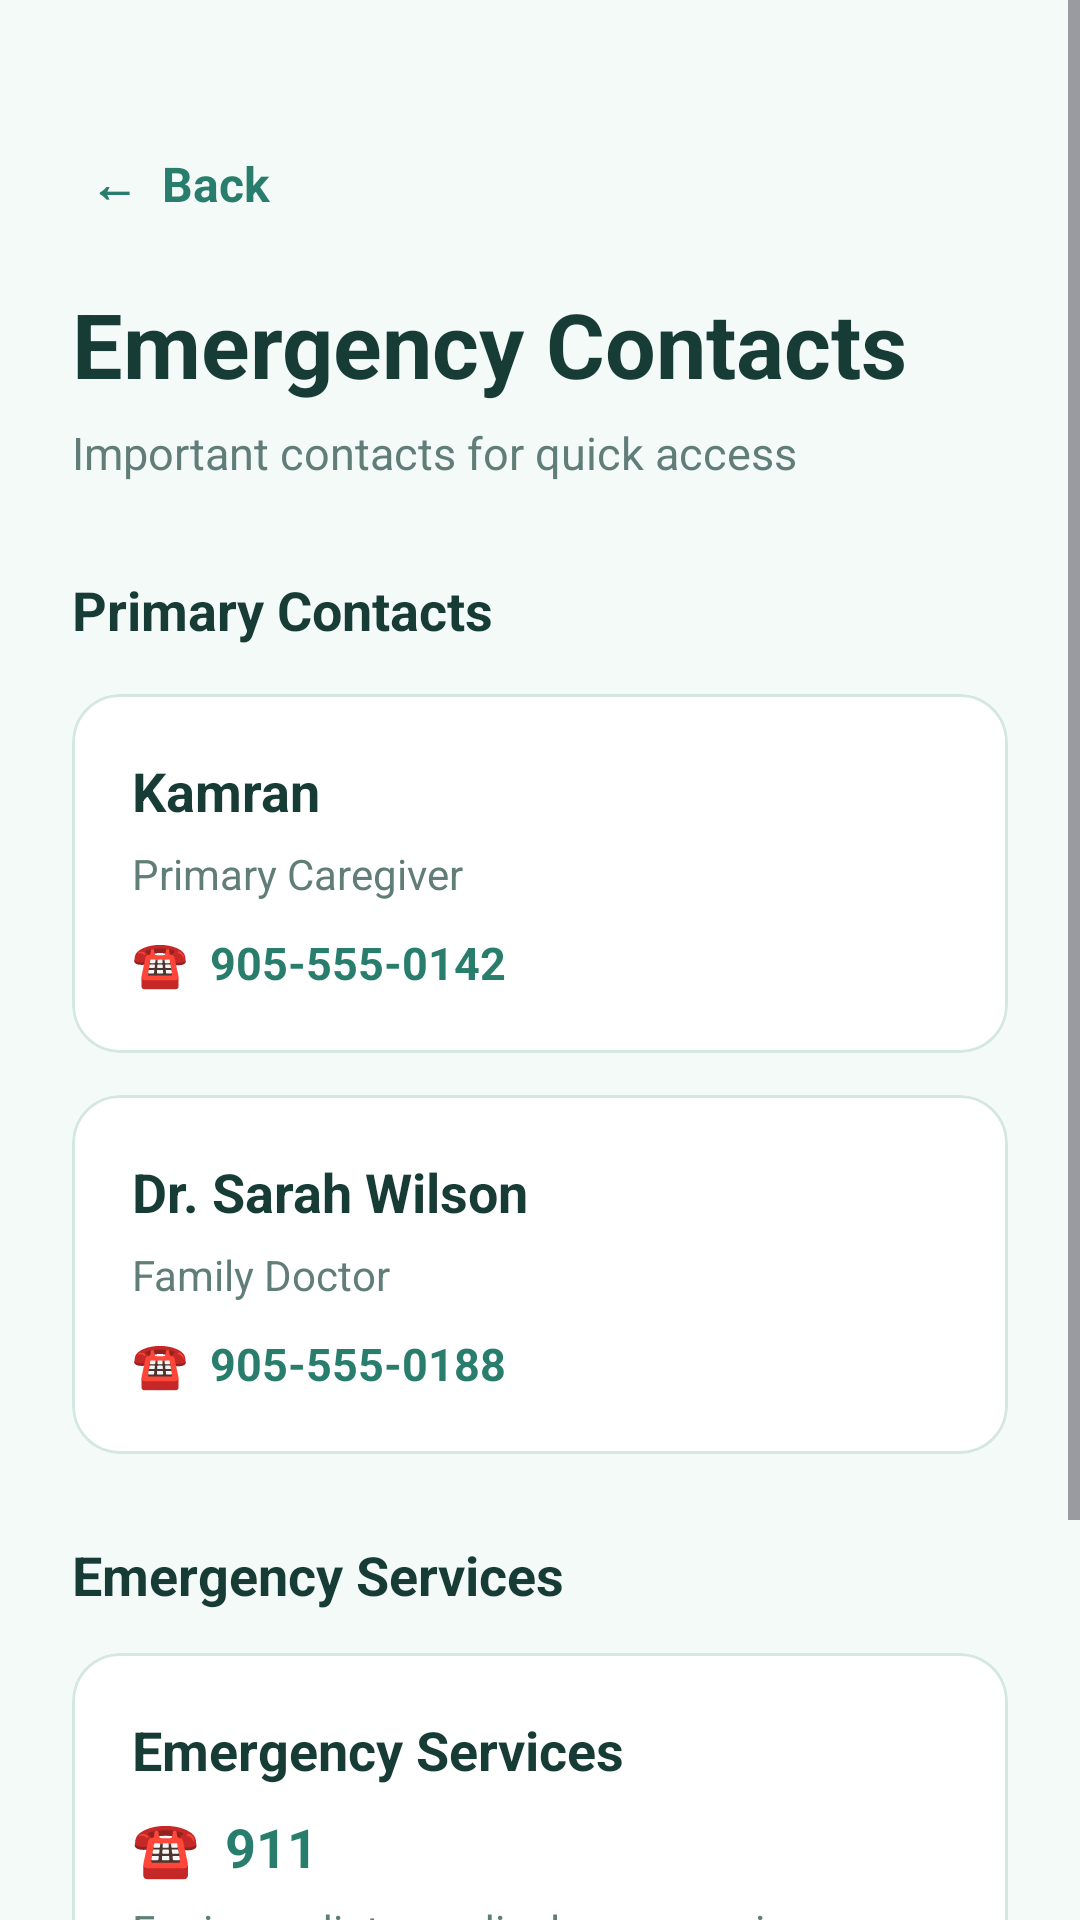

Write the Android layout XML for this screen, with the resource values it uses.
<!-- AndroidManifest.xml: application theme Theme.CareCircle -->
<!-- res/layout/activity_emergency_contacts.xml -->
<?xml version="1.0" encoding="utf-8"?>
<ScrollView
    xmlns:android="http://schemas.android.com/apk/res/android"
    xmlns:app="http://schemas.android.com/apk/res-auto"
    android:layout_width="match_parent"
    android:layout_height="match_parent"
    android:background="#F4FAF8"
    android:fillViewport="true">

    <LinearLayout
        android:layout_width="match_parent"
        android:layout_height="wrap_content"
        android:orientation="vertical"
        android:padding="24dp">

        <TextView
            android:id="@+id/btnBack"
            android:layout_width="wrap_content"
            android:layout_height="wrap_content"
            android:layout_marginTop="20dp"
            android:padding="6dp"
            android:text="←  Back"
            android:textColor="#287D6C"
            android:textSize="16sp"
            android:textStyle="bold" />

        <TextView
            android:layout_width="wrap_content"
            android:layout_height="wrap_content"
            android:layout_marginTop="16dp"
            android:text="Emergency Contacts"
            android:textColor="#173B35"
            android:textSize="30sp"
            android:textStyle="bold" />

        <TextView
            android:layout_width="wrap_content"
            android:layout_height="wrap_content"
            android:layout_marginTop="6dp"
            android:text="Important contacts for quick access"
            android:textColor="#607D78"
            android:textSize="15sp" />

        <TextView
            android:layout_width="wrap_content"
            android:layout_height="wrap_content"
            android:layout_marginTop="30dp"
            android:text="Primary Contacts"
            android:textColor="#173B35"
            android:textSize="18sp"
            android:textStyle="bold" />

        
        <com.google.android.material.card.MaterialCardView
            android:layout_width="match_parent"
            android:layout_height="wrap_content"
            android:layout_marginTop="16dp"
            app:cardBackgroundColor="#FFFFFF"
            app:cardCornerRadius="16dp"
            app:cardElevation="0dp"
            app:strokeColor="#D5E7E2"
            app:strokeWidth="1dp">

            <LinearLayout
                android:layout_width="match_parent"
                android:layout_height="wrap_content"
                android:orientation="vertical"
                android:padding="20dp">

                <TextView
                    android:layout_width="wrap_content"
                    android:layout_height="wrap_content"
                    android:text="Kamran"
                    android:textColor="#173B35"
                    android:textSize="18sp"
                    android:textStyle="bold" />

                <TextView
                    android:layout_width="wrap_content"
                    android:layout_height="wrap_content"
                    android:layout_marginTop="6dp"
                    android:text="Primary Caregiver"
                    android:textColor="#607D78"
                    android:textSize="14sp" />

                <TextView
                    android:layout_width="wrap_content"
                    android:layout_height="wrap_content"
                    android:layout_marginTop="10dp"
                    android:text="☎  905-555-0142"
                    android:textColor="#287D6C"
                    android:textSize="15sp"
                    android:textStyle="bold" />

            </LinearLayout>

        </com.google.android.material.card.MaterialCardView>

        
        <com.google.android.material.card.MaterialCardView
            android:layout_width="match_parent"
            android:layout_height="wrap_content"
            android:layout_marginTop="14dp"
            app:cardBackgroundColor="#FFFFFF"
            app:cardCornerRadius="16dp"
            app:cardElevation="0dp"
            app:strokeColor="#D5E7E2"
            app:strokeWidth="1dp">

            <LinearLayout
                android:layout_width="match_parent"
                android:layout_height="wrap_content"
                android:orientation="vertical"
                android:padding="20dp">

                <TextView
                    android:layout_width="wrap_content"
                    android:layout_height="wrap_content"
                    android:text="Dr. Sarah Wilson"
                    android:textColor="#173B35"
                    android:textSize="18sp"
                    android:textStyle="bold" />

                <TextView
                    android:layout_width="wrap_content"
                    android:layout_height="wrap_content"
                    android:layout_marginTop="6dp"
                    android:text="Family Doctor"
                    android:textColor="#607D78"
                    android:textSize="14sp" />

                <TextView
                    android:layout_width="wrap_content"
                    android:layout_height="wrap_content"
                    android:layout_marginTop="10dp"
                    android:text="☎  905-555-0188"
                    android:textColor="#287D6C"
                    android:textSize="15sp"
                    android:textStyle="bold" />

            </LinearLayout>

        </com.google.android.material.card.MaterialCardView>

        <TextView
            android:layout_width="wrap_content"
            android:layout_height="wrap_content"
            android:layout_marginTop="28dp"
            android:text="Emergency Services"
            android:textColor="#173B35"
            android:textSize="18sp"
            android:textStyle="bold" />

        
        <com.google.android.material.card.MaterialCardView
            android:layout_width="match_parent"
            android:layout_height="wrap_content"
            android:layout_marginTop="14dp"
            app:cardBackgroundColor="#FFFFFF"
            app:cardCornerRadius="16dp"
            app:cardElevation="0dp"
            app:strokeColor="#D5E7E2"
            app:strokeWidth="1dp">

            <LinearLayout
                android:layout_width="match_parent"
                android:layout_height="wrap_content"
                android:orientation="vertical"
                android:padding="20dp">

                <TextView
                    android:layout_width="wrap_content"
                    android:layout_height="wrap_content"
                    android:text="Emergency Services"
                    android:textColor="#173B35"
                    android:textSize="18sp"
                    android:textStyle="bold" />

                <TextView
                    android:layout_width="wrap_content"
                    android:layout_height="wrap_content"
                    android:layout_marginTop="8dp"
                    android:text="☎  911"
                    android:textColor="#287D6C"
                    android:textSize="18sp"
                    android:textStyle="bold" />

                <TextView
                    android:layout_width="wrap_content"
                    android:layout_height="wrap_content"
                    android:layout_marginTop="6dp"
                    android:text="For immediate medical emergencies"
                    android:textColor="#607D78"
                    android:textSize="14sp" />

            </LinearLayout>

        </com.google.android.material.card.MaterialCardView>

        <com.google.android.material.button.MaterialButton
            android:id="@+id/btnAddContact"
            android:layout_width="match_parent"
            android:layout_height="58dp"
            android:layout_marginTop="24dp"
            android:layout_marginBottom="30dp"
            android:text="+  Add Emergency Contact"
            android:textAllCaps="false"
            android:textColor="#FFFFFF"
            android:textSize="16sp"
            android:textStyle="bold"
            app:backgroundTint="#287D6C"
            app:cornerRadius="16dp" />

    </LinearLayout>

</ScrollView>
<!-- resources referenced by this layout -->
<resources>
  <style name="Theme.CareCircle" parent="Base.Theme.CareCircle" />
  <style name="Base.Theme.CareCircle" parent="Theme.Material3.DayNight.NoActionBar">
          
          
      </style>
</resources>
